The GitHub repository manelpuig/my_rUBot_mecanum contains a labelled image folder "traffic_sign_dataset" with 6 categories: forbidden, give way, left, nothing, right, stop. Examples follow, each with its label.

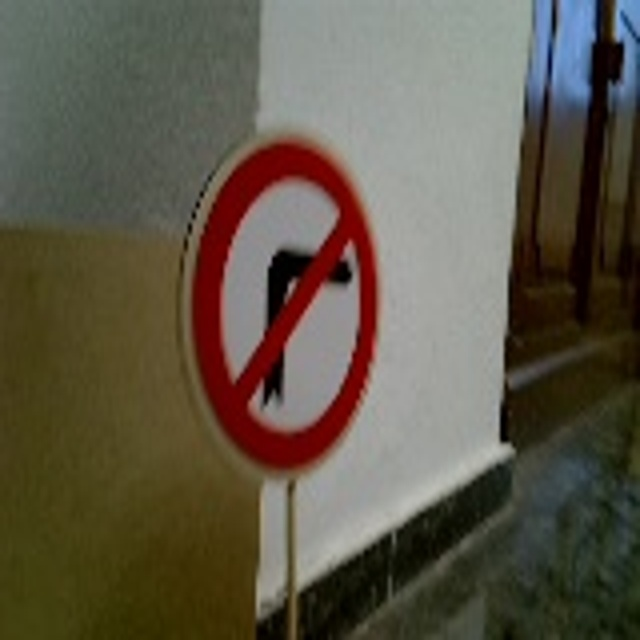
Label: right

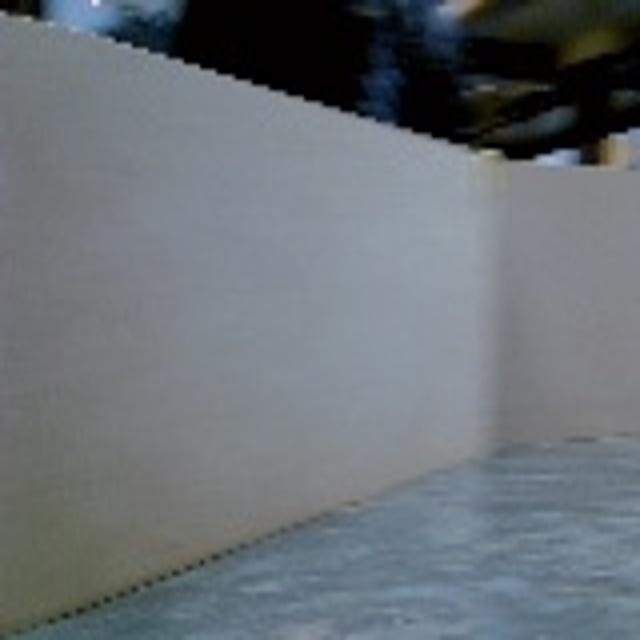
Label: nothing

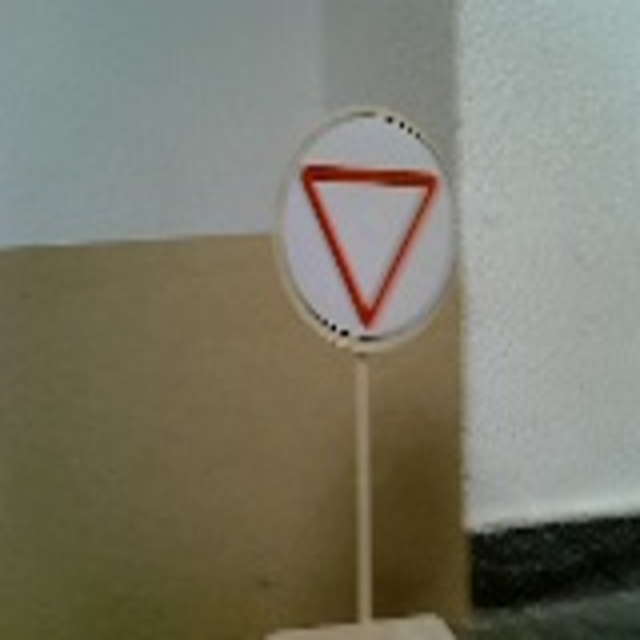
Label: give way

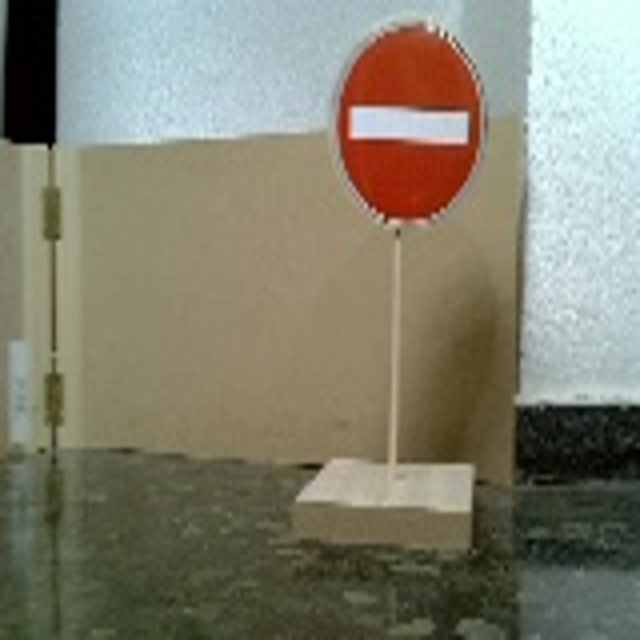
Label: forbidden

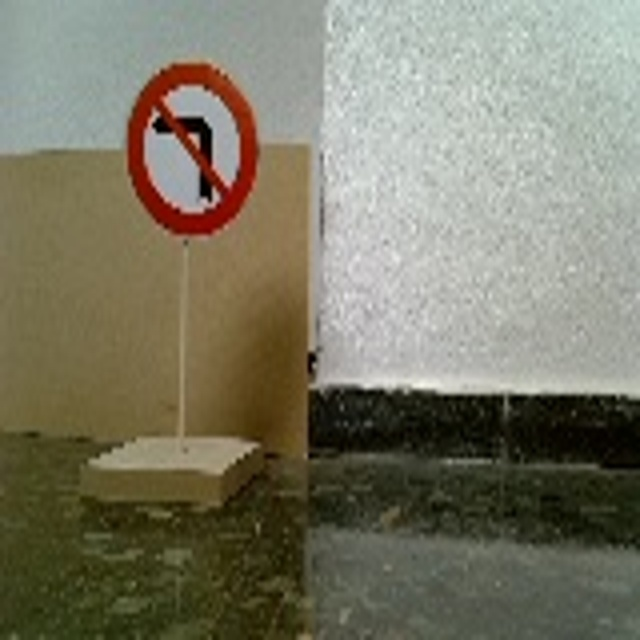
Label: left

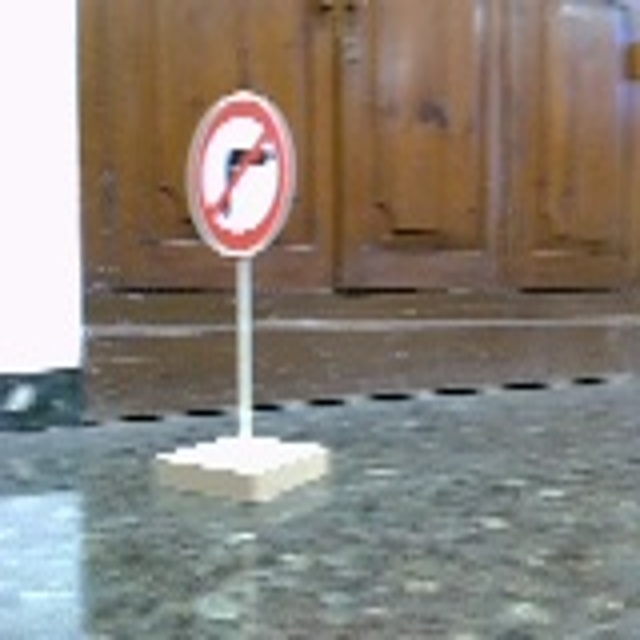
Label: right
